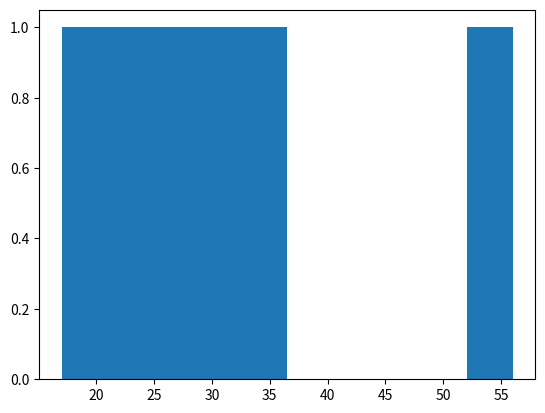

The script that saved this image:
import pandas as pd

edades = pd.Series([23, 34, 56, 32, 25, 17], name="Edades") # 6-Longitud

print(edades)

import matplotlib.pyplot as plt

plt.hist(edades)

plt.show()